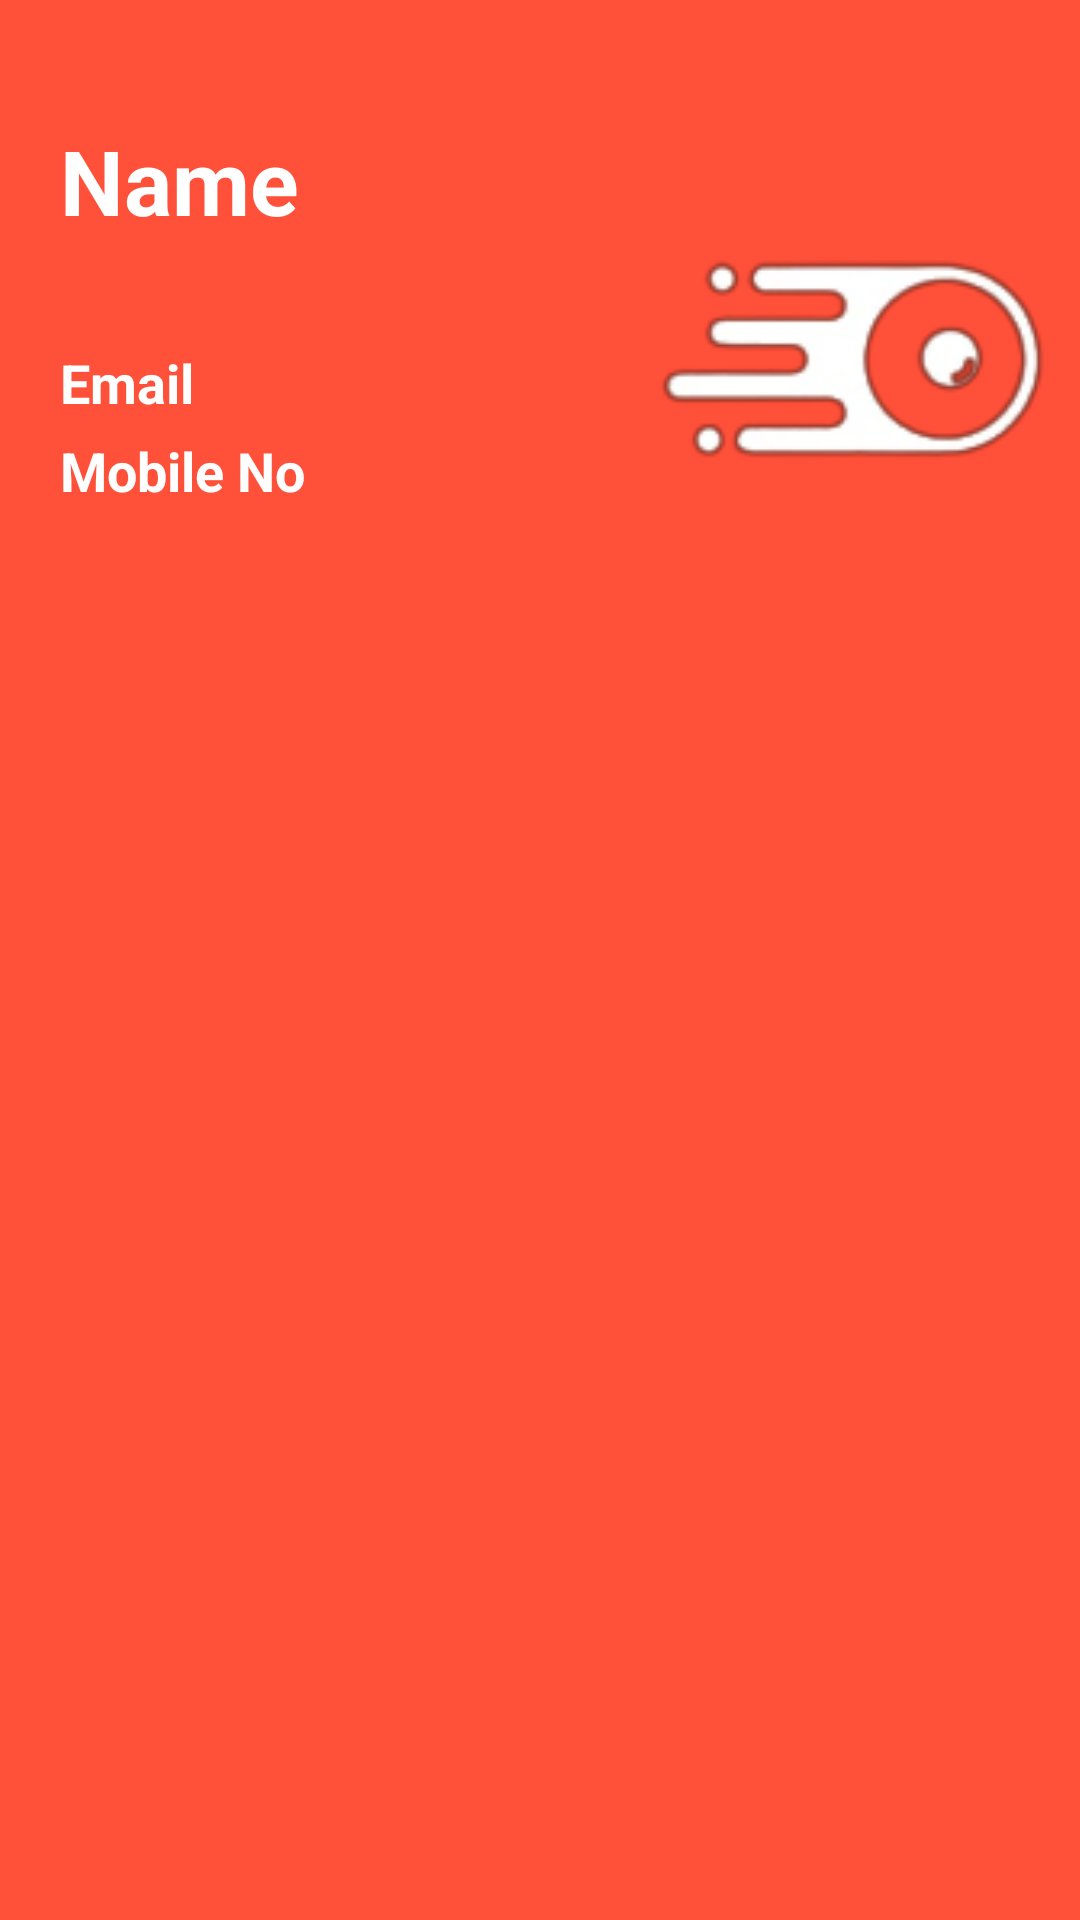

Layout XML and referenced resources for this Android screen:
<!-- AndroidManifest.xml: application theme Theme.AppCompat.Light.NoActionBar -->
<!-- res/layout/drawer_header.xml -->
<?xml version="1.0" encoding="utf-8"?>
<LinearLayout xmlns:android="http://schemas.android.com/apk/res/android"
    xmlns:app="http://schemas.android.com/apk/res-auto"
    xmlns:tools="http://schemas.android.com/tools"
    android:orientation="horizontal"
    android:layout_width="match_parent"
    android:layout_height="240dp"
    android:background="@color/backgroundcolor"
    android:layout_weight="3">
    <LinearLayout
        android:layout_width="wrap_content"
        android:layout_height="match_parent"
        android:layout_weight="2"
        android:orientation="vertical"


        >

        <TextView
            android:layout_width="wrap_content"
            android:layout_height="wrap_content"
            android:text="Name"
            android:textSize="30sp"
            android:textColor="@color/white"
            android:layout_marginTop="40dp"
            android:layout_marginLeft="20dp"
            android:textStyle="bold"


            />
        <View
            android:layout_width="match_parent"
            android:layout_height="30dp"
            />
        <TextView
            android:layout_width="wrap_content"
            android:layout_height="wrap_content"
            android:text="Email"
            android:textColor="@color/white"
            android:layout_marginLeft="20dp"
            android:textSize="18sp"
            android:textStyle="bold"
            android:layout_marginTop="5dp"
            />
        <TextView
        android:layout_width="wrap_content"
        android:layout_height="wrap_content"
        android:text="Mobile No"
        android:textColor="@color/white"
        android:layout_marginLeft="20dp"
        android:textSize="18sp"
        android:textStyle="bold"
        android:layout_marginTop="5dp"
        />


    </LinearLayout>
    <ImageView
        android:layout_width="100dp"
        android:layout_height="200dp"
        android:padding="10dp"
        android:layout_marginTop="20dp"
        android:layout_weight="1"

        android:src="@drawable/background3logo"
        />


</LinearLayout>
<!-- resources referenced by this layout -->
<resources>
  <color name="backgroundcolor">#FF5039</color>
  <color name="white">#FFFFFFFF</color>
  <!-- drawable background3logo: png bitmap (drawable, 10241 bytes) -->
</resources>
